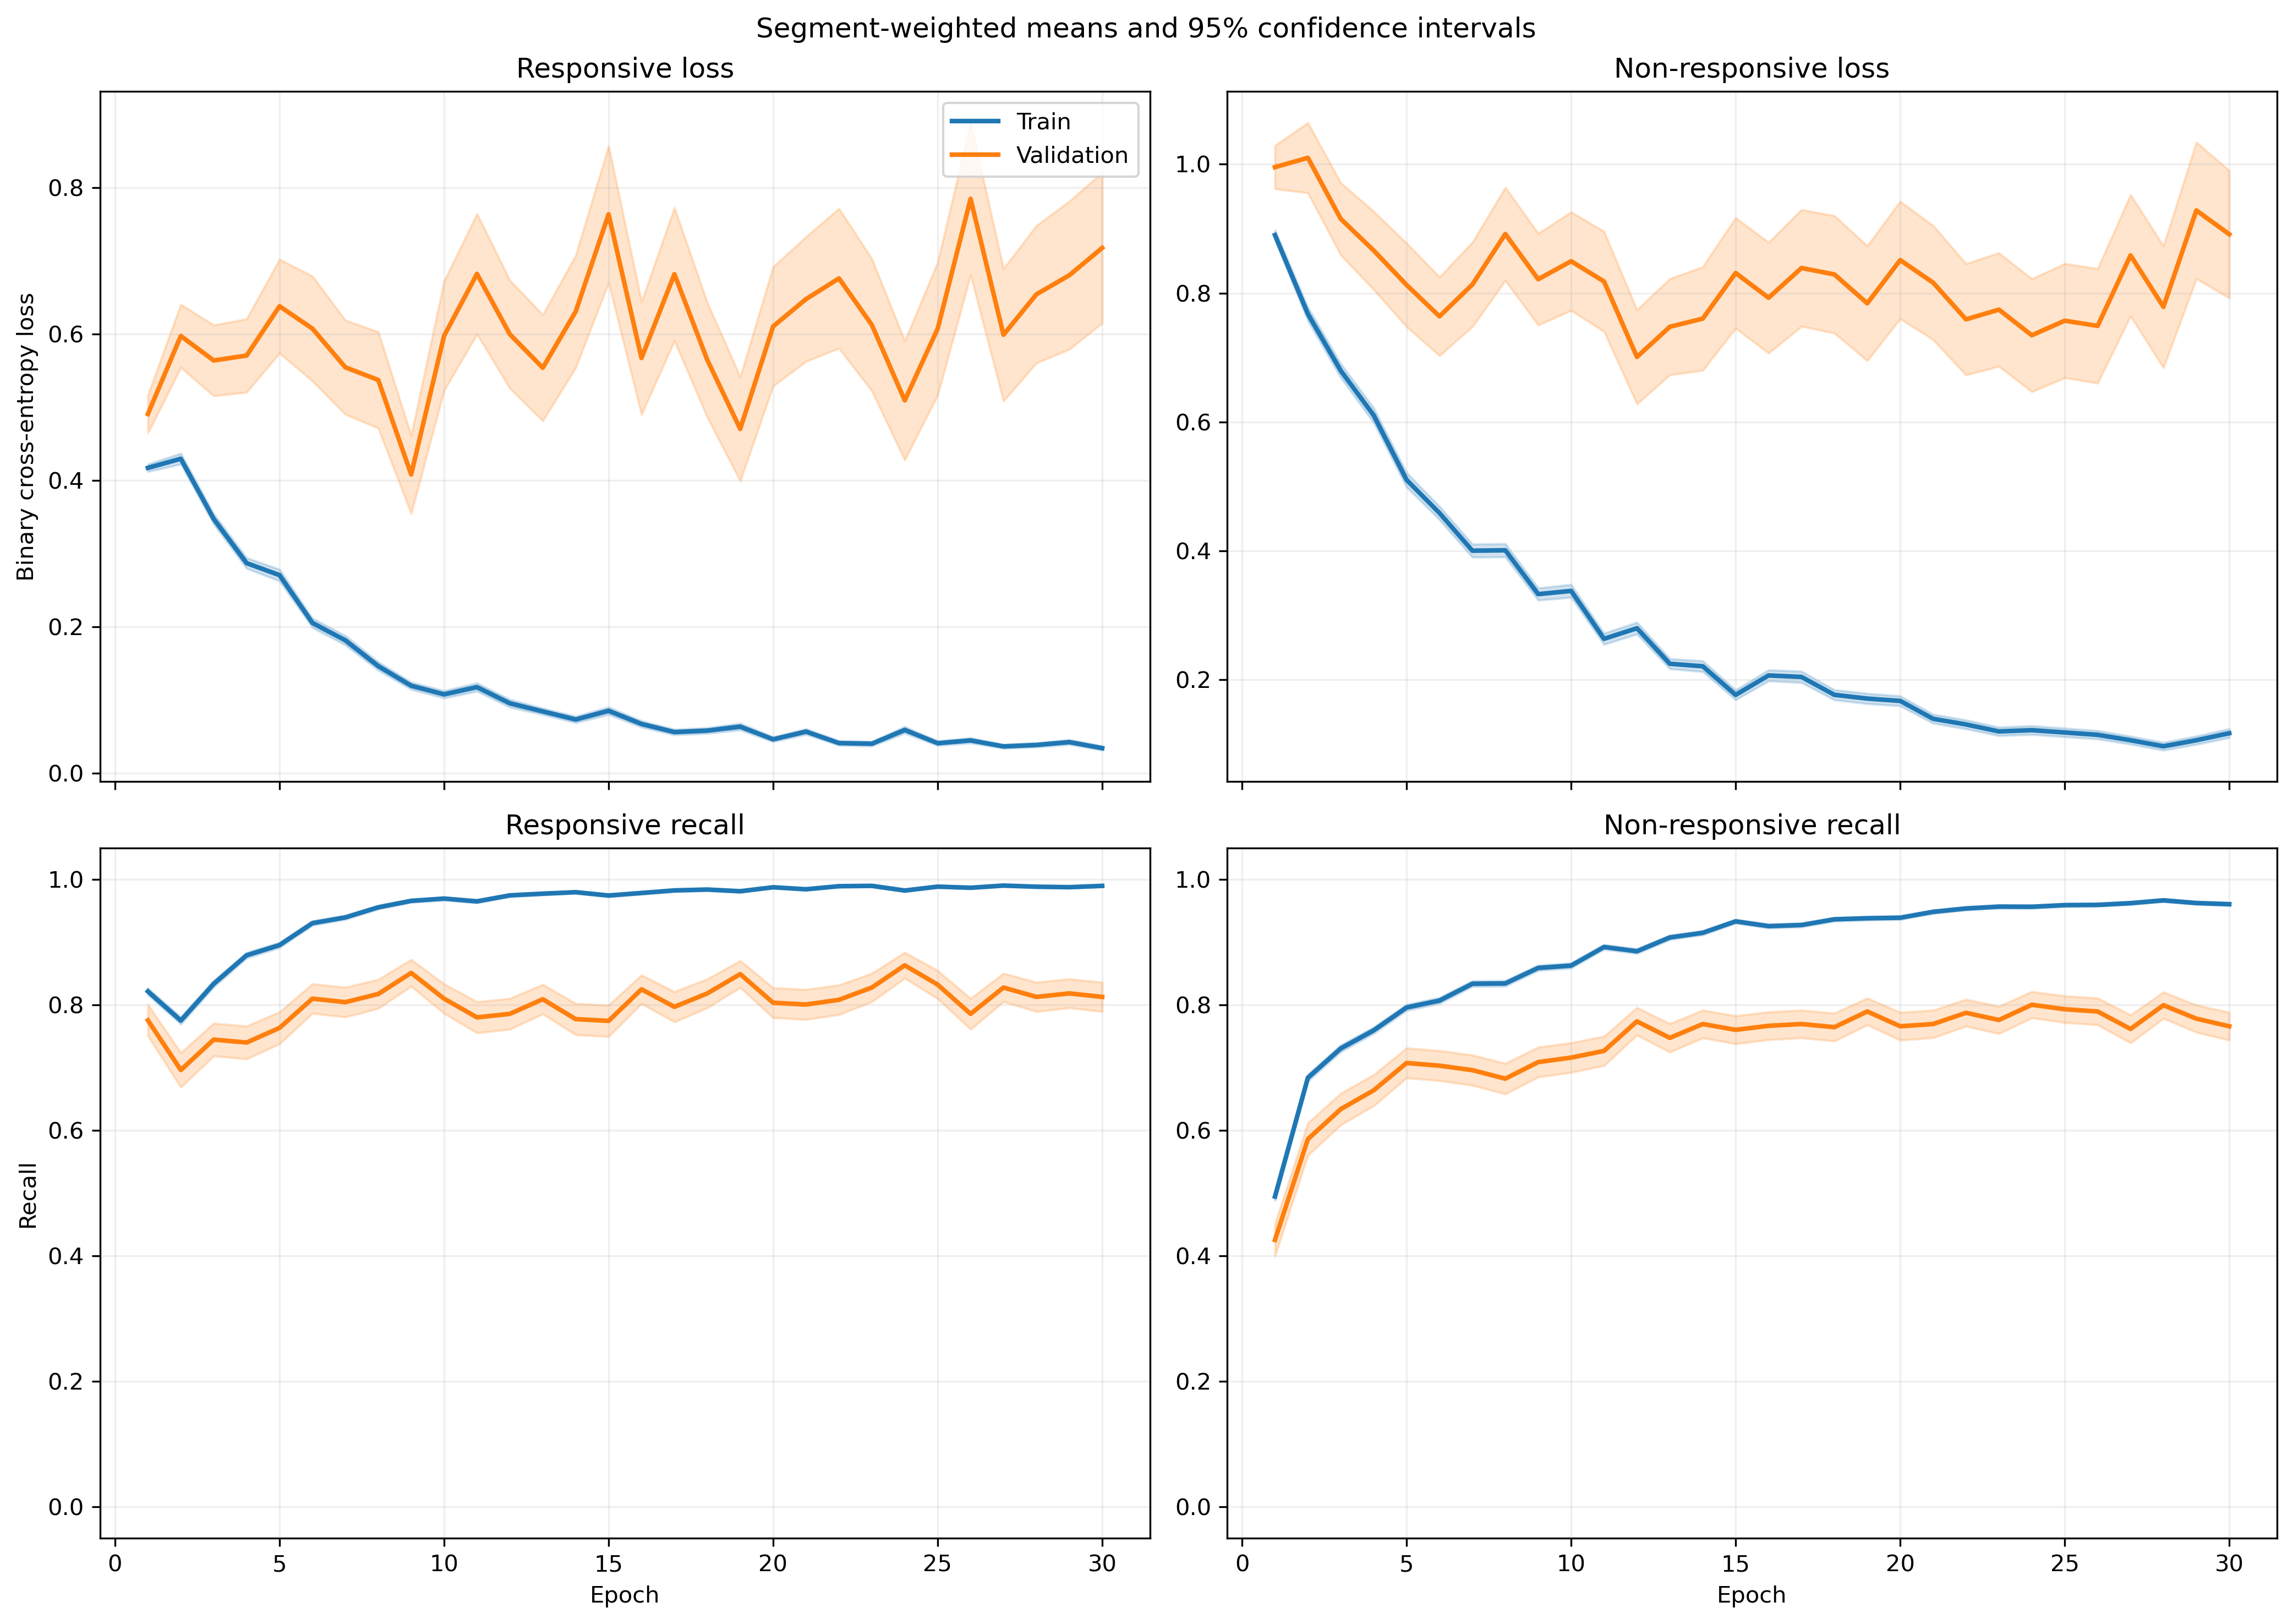

The data file committed next to this chart (first rows):
fold, epoch, split, r_loss, r_loss_count, r_loss_sum, r_loss_sum_sq, r_recall, r_recall_count, r_recall_sum, r_recall_sum_sq, nr_loss, nr_loss_count, nr_loss_sum, nr_loss_sum_sq, nr_recall, nr_recall_count, nr_recall_sum, nr_recall_sum_sq
1, 1, train, 0.4205, 1063, 447, 311.8, 0.8137, 1063, 865.0, 865.0, 0.8654, 1401, 1212, 1546, 0.5146, 1401, 721.0, 721.0
1, 1, validation, 0.155, 10, 1.55, 0.3004, 1.0, 10, 10.0, 10.0, , 0, 0.0, 0.0, , 0, 0.0, 0.0
1, 2, train, 0.3736, 1063, 397.1, 407.3, 0.8231, 1063, 875.0, 875.0, 0.8271, 1401, 1159, 2063, 0.6417, 1401, 899.0, 899.0
1, 2, validation, 0.07819, 10, 0.7819, 0.08387, 1.0, 10, 10.0, 10.0, , 0, 0.0, 0.0, , 0, 0.0, 0.0
1, 3, train, 0.3212, 1063, 341.4, 359.2, 0.8485, 1063, 902.0, 902.0, 0.6538, 1401, 916, 1692, 0.7452, 1401, 1044, 1044
1, 3, validation, 0.04485, 10, 0.4485, 0.02663, 1.0, 10, 10.0, 10.0, , 0, 0.0, 0.0, , 0, 0.0, 0.0
1, 4, train, 0.2977, 1063, 316.5, 549, 0.8852, 1063, 941.0, 941.0, 0.6191, 1401, 867.3, 2052, 0.7502, 1401, 1051, 1051
1, 4, validation, 0.03153, 10, 0.3153, 0.01247, 1.0, 10, 10.0, 10.0, , 0, 0.0, 0.0, , 0, 0.0, 0.0
1, 5, train, 0.3127, 1063, 332.4, 607, 0.8909, 1063, 947.0, 947.0, 0.4078, 1401, 571.4, 1156, 0.8251, 1401, 1156, 1156
1, 5, validation, 0.1765, 10, 1.765, 2.277, 0.9, 10, 9.0, 9.0, , 0, 0.0, 0.0, , 0, 0.0, 0.0
1, 6, train, 0.1416, 1063, 150.6, 133.5, 0.9624, 1063, 1023, 1023, 0.532, 1401, 745.3, 1627, 0.7873, 1401, 1103, 1103
1, 6, validation, 0.01542, 10, 0.1542, 0.004028, 1.0, 10, 10.0, 10.0, , 0, 0.0, 0.0, , 0, 0.0, 0.0
1, 7, train, 0.2258, 1063, 240, 415, 0.9191, 1063, 977.0, 977.0, 0.2828, 1401, 396.2, 848.3, 0.8772, 1401, 1229, 1229
1, 7, validation, 0.02961, 10, 0.2961, 0.02423, 1.0, 10, 10.0, 10.0, , 0, 0.0, 0.0, , 0, 0.0, 0.0
1, 8, train, 0.1599, 1063, 170, 231, 0.9501, 1063, 1010, 1010, 0.3623, 1401, 507.6, 1039, 0.8458, 1401, 1185, 1185
1, 8, validation, 0.0196, 10, 0.196, 0.007252, 1.0, 10, 10.0, 10.0, , 0, 0.0, 0.0, , 0, 0.0, 0.0
1, 9, train, 0.1303, 1063, 138.5, 145.4, 0.9699, 1063, 1031, 1031, 0.2495, 1401, 349.5, 615.5, 0.8787, 1401, 1231, 1231
1, 9, validation, 0.01844, 10, 0.1844, 0.006202, 1.0, 10, 10.0, 10.0, , 0, 0.0, 0.0, , 0, 0.0, 0.0
1, 10, train, 0.08088, 1063, 85.98, 110.5, 0.9774, 1063, 1039, 1039, 0.4742, 1401, 664.4, 1732, 0.8116, 1401, 1137, 1137
1, 10, validation, 0.006139, 10, 0.06139, 0.0008151, 1.0, 10, 10.0, 10.0, , 0, 0.0, 0.0, , 0, 0.0, 0.0
1, 11, train, 0.1298, 1063, 138, 196.7, 0.9605, 1063, 1021, 1021, 0.228, 1401, 319.4, 610.6, 0.9072, 1401, 1271, 1271
1, 11, validation, 0.01926, 10, 0.1926, 0.009386, 1.0, 10, 10.0, 10.0, , 0, 0.0, 0.0, , 0, 0.0, 0.0
1, 12, train, 0.113, 1063, 120.1, 227.4, 0.9671, 1063, 1028, 1028, 0.3063, 1401, 429.2, 1089, 0.8844, 1401, 1239, 1239
1, 12, validation, 0.003891, 10, 0.03891, 0.0002496, 1.0, 10, 10.0, 10.0, , 0, 0.0, 0.0, , 0, 0.0, 0.0
1, 13, train, 0.04932, 1063, 52.43, 126.6, 0.9868, 1063, 1049, 1049, 0.2904, 1401, 406.9, 1296, 0.9044, 1401, 1267, 1267
1, 13, validation, 0.001097, 10, 0.01097, 1.592495800650795e-05, 1.0, 10, 10.0, 10.0, , 0, 0.0, 0.0, , 0, 0.0, 0.0
1, 14, train, 0.0653, 1063, 69.42, 87.84, 0.9821, 1063, 1044, 1044, 0.1835, 1401, 257, 554, 0.9336, 1401, 1308, 1308
1, 14, validation, 0.007895, 10, 0.07895, 0.0009434, 1.0, 10, 10.0, 10.0, , 0, 0.0, 0.0, , 0, 0.0, 0.0
1, 15, train, 0.06607, 1063, 70.24, 113.4, 0.9784, 1063, 1040, 1040, 0.1692, 1401, 237, 623.5, 0.9379, 1401, 1314, 1314
1, 15, validation, 0.003901, 10, 0.03901, 0.0002442, 1.0, 10, 10.0, 10.0, , 0, 0.0, 0.0, , 0, 0.0, 0.0
1, 16, train, 0.04754, 1063, 50.53, 34.07, 0.9887, 1063, 1051, 1051, 0.2103, 1401, 294.6, 669.9, 0.9243, 1401, 1295, 1295
1, 16, validation, 0.002083, 10, 0.02083, 9.343999408883974e-05, 1.0, 10, 10.0, 10.0, , 0, 0.0, 0.0, , 0, 0.0, 0.0
1, 17, train, 0.04735, 1063, 50.34, 40.17, 0.984, 1063, 1046, 1046, 0.1868, 1401, 261.7, 621.9, 0.9286, 1401, 1301, 1301
1, 17, validation, 0.003115, 10, 0.03115, 0.0001254, 1.0, 10, 10.0, 10.0, , 0, 0.0, 0.0, , 0, 0.0, 0.0
1, 18, train, 0.04975, 1063, 52.88, 51.64, 0.9859, 1063, 1048, 1048, 0.1963, 1401, 275, 689.6, 0.9236, 1401, 1294, 1294
1, 18, validation, 0.00198, 10, 0.0198, 6.471661458817835e-05, 1.0, 10, 10.0, 10.0, , 0, 0.0, 0.0, , 0, 0.0, 0.0
1, 19, train, 0.04424, 1063, 47.03, 72.73, 0.9868, 1063, 1049, 1049, 0.1068, 1401, 149.6, 392.1, 0.9629, 1401, 1349, 1349
1, 19, validation, 0.01689, 10, 0.1689, 0.01267, 1.0, 10, 10.0, 10.0, , 0, 0.0, 0.0, , 0, 0.0, 0.0
1, 20, train, 0.02059, 1063, 21.88, 5.564, 0.9972, 1063, 1060, 1060, 0.2313, 1401, 324.1, 719.1, 0.9079, 1401, 1272, 1272
1, 20, validation, 0.003989, 10, 0.03989, 0.0002617, 1.0, 10, 10.0, 10.0, , 0, 0.0, 0.0, , 0, 0.0, 0.0
1, 21, train, 0.07021, 1063, 74.63, 176.5, 0.9774, 1063, 1039, 1039, 0.1098, 1401, 153.8, 403, 0.9565, 1401, 1340, 1340
1, 21, validation, 0.001305, 10, 0.01305, 2.8964830335098668e-05, 1.0, 10, 10.0, 10.0, , 0, 0.0, 0.0, , 0, 0.0, 0.0
1, 22, train, 0.02825, 1063, 30.03, 36.12, 0.9934, 1063, 1056, 1056, 0.1334, 1401, 186.9, 547.2, 0.9536, 1401, 1336, 1336
1, 22, validation, 0.01195, 10, 0.1195, 0.005413, 1.0, 10, 10.0, 10.0, , 0, 0.0, 0.0, , 0, 0.0, 0.0
1, 23, train, 0.04935, 1063, 52.46, 130.3, 0.9878, 1063, 1050, 1050, 0.1508, 1401, 211.3, 624, 0.9458, 1401, 1325, 1325
1, 23, validation, 0.001002, 10, 0.01002, 1.4732207773704431e-05, 1.0, 10, 10.0, 10.0, , 0, 0.0, 0.0, , 0, 0.0, 0.0
1, 24, train, 0.07891, 1063, 83.88, 198.7, 0.9755, 1063, 1037, 1037, 0.151, 1401, 211.6, 708.3, 0.9515, 1401, 1333, 1333
1, 24, validation, 0.009206, 10, 0.09206, 0.003113, 1.0, 10, 10.0, 10.0, , 0, 0.0, 0.0, , 0, 0.0, 0.0
1, 25, train, 0.03011, 1063, 32, 31.89, 0.9897, 1063, 1052, 1052, 0.0878, 1401, 123, 329.8, 0.9679, 1401, 1356, 1356
1, 25, validation, 0.00204, 10, 0.0204, 8.766632413426123e-05, 1.0, 10, 10.0, 10.0, , 0, 0.0, 0.0, , 0, 0.0, 0.0
1, 26, train, 0.01614, 1063, 17.16, 17.48, 0.9972, 1063, 1060, 1060, 0.1747, 1401, 244.8, 865.3, 0.9465, 1401, 1326, 1326
1, 26, validation, 0.001293, 10, 0.01293, 2.4883819605747703e-05, 1.0, 10, 10.0, 10.0, , 0, 0.0, 0.0, , 0, 0.0, 0.0
1, 27, train, 0.08269, 1063, 87.9, 153.3, 0.9784, 1063, 1040, 1040, 0.1289, 1401, 180.6, 388.4, 0.9522, 1401, 1334, 1334
1, 27, validation, 0.00636, 10, 0.0636, 0.00213, 1.0, 10, 10.0, 10.0, , 0, 0.0, 0.0, , 0, 0.0, 0.0
1, 28, train, 0.02606, 1063, 27.7, 15.38, 0.9915, 1063, 1054, 1054, 0.1122, 1401, 157.1, 407.6, 0.9622, 1401, 1348, 1348
1, 28, validation, 0.00188, 10, 0.0188, 6.328491372187273e-05, 1.0, 10, 10.0, 10.0, , 0, 0.0, 0.0, , 0, 0.0, 0.0
1, 29, train, 0.04188, 1063, 44.52, 51.43, 0.9915, 1063, 1054, 1054, 0.121, 1401, 169.5, 380.7, 0.955, 1401, 1338, 1338
1, 29, validation, 0.02498, 10, 0.2498, 0.009729, 1.0, 10, 10.0, 10.0, , 0, 0.0, 0.0, , 0, 0.0, 0.0
1, 30, train, 0.04035, 1063, 42.89, 110.5, 0.9849, 1063, 1047, 1047, 0.1248, 1401, 174.9, 654.4, 0.9629, 1401, 1349, 1349
1, 30, validation, 0.001003, 10, 0.01003, 1.2245847756275907e-05, 1.0, 10, 10.0, 10.0, , 0, 0.0, 0.0, , 0, 0.0, 0.0
... 1,140 more rows
